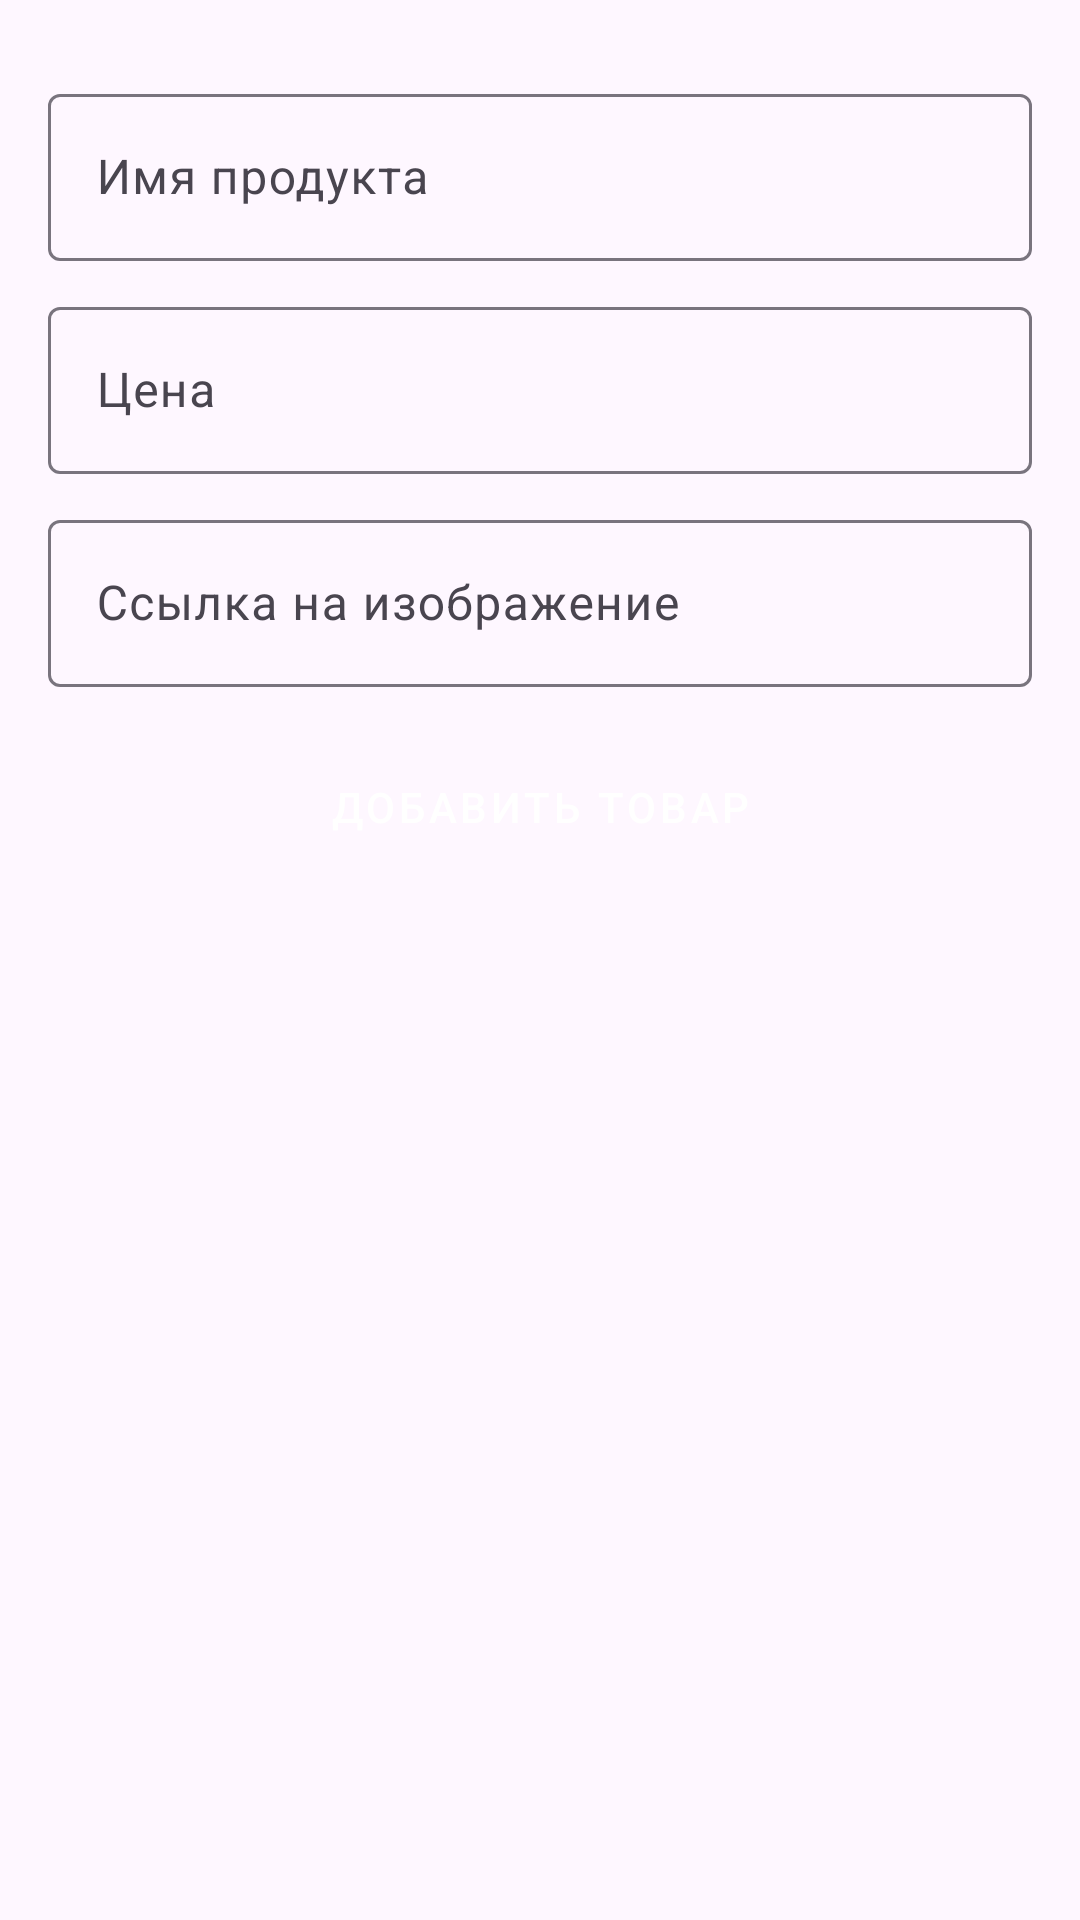

Write the Android layout XML for this screen, with the resource values it uses.
<!-- AndroidManifest.xml: application theme Base.Theme.FragmentTask -->
<!-- res/layout/fragment_add_product.xml -->
<?xml version="1.0" encoding="utf-8"?>
<ScrollView xmlns:android="http://schemas.android.com/apk/res/android"
    android:layout_width="match_parent"
    android:layout_height="match_parent"
    android:padding="16dp">

    <LinearLayout
        android:layout_width="match_parent"
        android:layout_height="wrap_content"
        android:orientation="vertical">

        <com.google.android.material.textfield.TextInputLayout
            android:layout_width="match_parent"
            android:layout_height="wrap_content"
            android:layout_marginTop="10dp">
            <com.google.android.material.textfield.TextInputEditText
                android:id="@+id/editTextProductName"
                android:layout_width="match_parent"
                android:layout_height="wrap_content"
                android:inputType="text"
                android:hint="Имя продукта"/>
        </com.google.android.material.textfield.TextInputLayout>


        <com.google.android.material.textfield.TextInputLayout
            android:layout_width="match_parent"
            android:layout_height="wrap_content"
            android:layout_marginTop="10dp">
            <com.google.android.material.textfield.TextInputEditText
                android:id="@+id/editTextProductPrice"
                android:layout_width="match_parent"
                android:layout_height="wrap_content"
                android:inputType="number"
                android:hint="Цена"/>
        </com.google.android.material.textfield.TextInputLayout>


        <com.google.android.material.textfield.TextInputLayout
            android:layout_width="match_parent"
            android:layout_height="wrap_content"
            android:layout_marginBottom="16dp"
            android:layout_marginTop="10dp">
            <com.google.android.material.textfield.TextInputEditText
                android:id="@+id/editTextProductURL"
                android:layout_width="match_parent"
                android:layout_height="wrap_content"
                android:inputType="textUri"
                android:hint="Ссылка на изображение"/>
        </com.google.android.material.textfield.TextInputLayout>

        <Button
            android:id="@+id/buttonAddProduct"
            android:layout_width="match_parent"
            android:layout_height="wrap_content"
            style="@style/MyButtonStyle"
            android:text="Добавить товар" />
    </LinearLayout>
</ScrollView>
<!-- resources referenced by this layout -->
<resources>
  <style name="MyButtonStyle" parent="Widget.MaterialComponents.Button">
          <item name="shapeAppearanceOverlay">@style/MyButtonShape</item> 
          <item name="android:textColor">#FFFFFF</item>
          <item name="android:backgroundTint">#FFAA00</item>
      </style>
  <style name="Base.Theme.FragmentTask" parent="Theme.Material3.DayNight.NoActionBar">
          
          
      </style>
  <style name="MyButtonShape" parent="ShapeAppearance.MaterialComponents.SmallComponent">
          <item name="cornerSize">16dp</item> 
      </style>
</resources>
